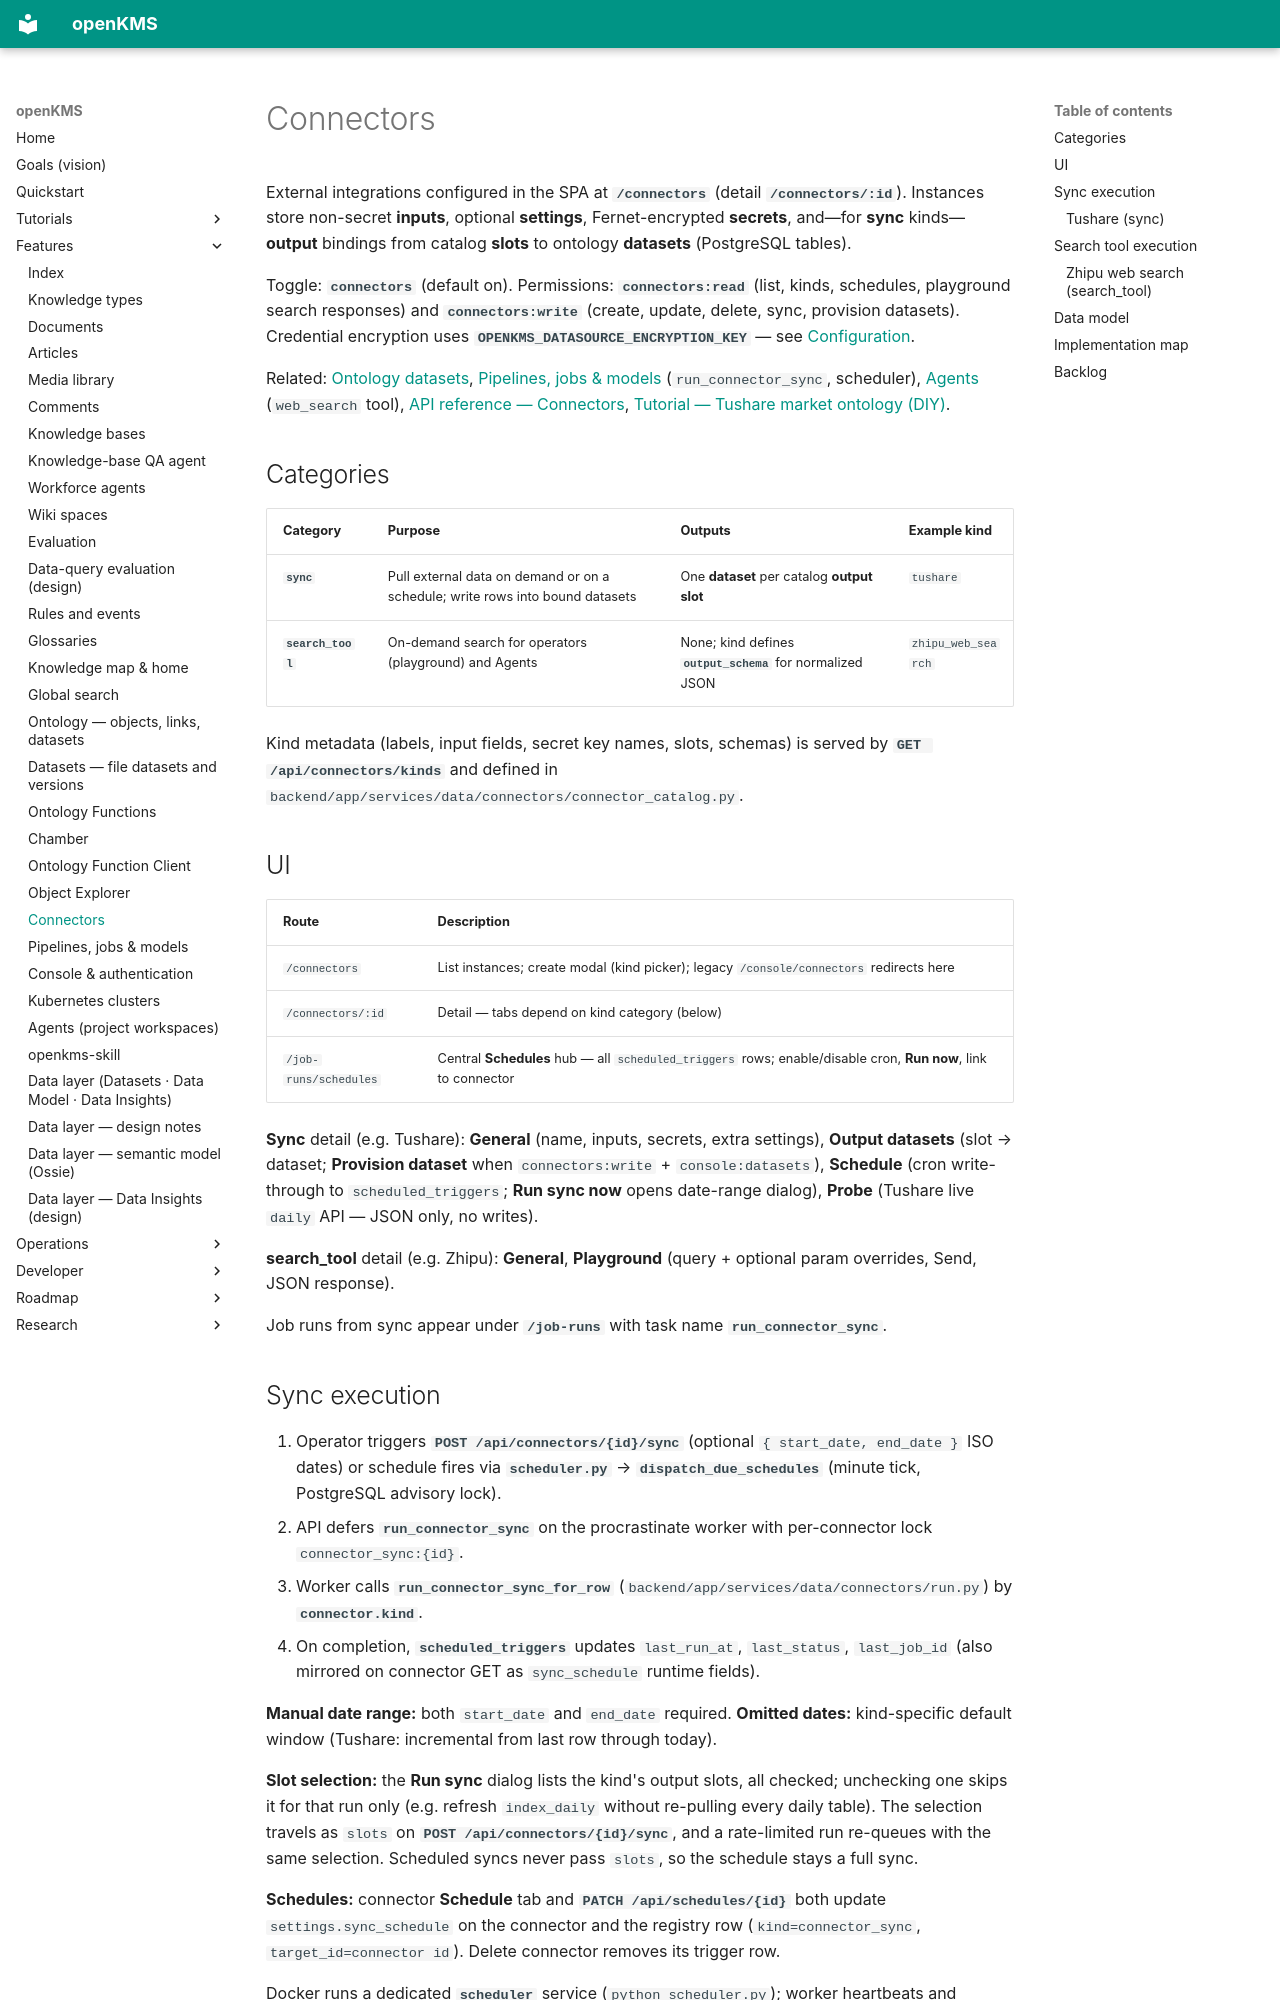

repository: yingrui/openKMS · page: features/connectors/index.html · generator: mkdocs

# Connectors

External integrations configured in the SPA at **`/connectors`** (detail **`/connectors/:id`**). Instances store non-secret **inputs**, optional **settings**, Fernet-encrypted **secrets**, and—for **sync** kinds—**output** bindings from catalog **slots** to ontology **datasets** (PostgreSQL tables).

Toggle: **`connectors`** (default on). Permissions: **`connectors:read`** (list, kinds, schedules, playground search responses) and **`connectors:write`** (create, update, delete, sync, provision datasets). Credential encryption uses **`OPENKMS_DATASOURCE_ENCRYPTION_KEY`** — see [Configuration](../developer/configuration.md).

Related: [Ontology datasets](ontology.md#data-sources-and-datasets), [Pipelines, jobs & models](pipelines-and-jobs.md) (`run_connector_sync`, scheduler), [Agents](openkms-agents.md) (`web_search` tool), [API reference — Connectors](../developer/api-reference.md#connectors-connectorsread-connectorswrite), [Tutorial — Tushare market ontology (DIY)](../tutorials/tushare-market-ontology.md).

## Categories

| Category | Purpose | Outputs | Example kind |
|----------|---------|---------|--------------|
| **`sync`** | Pull external data on demand or on a schedule; write rows into bound datasets | One **dataset** per catalog **output slot** | `tushare` |
| **`search_tool`** | On-demand search for operators (playground) and Agents | None; kind defines **`output_schema`** for normalized JSON | `zhipu_web_search` |

Kind metadata (labels, input fields, secret key names, slots, schemas) is served by **`GET /api/connectors/kinds`** and defined in `backend/app/services/data/connectors/connector_catalog.py`.

## UI

| Route | Description |
|-------|-------------|
| `/connectors` | List instances; create modal (kind picker); legacy `/console/connectors` redirects here |
| `/connectors/:id` | Detail — tabs depend on kind category (below) |
| `/job-runs/schedules` | Central **Schedules** hub — all `scheduled_triggers` rows; enable/disable cron, **Run now**, link to connector |

**Sync** detail (e.g. Tushare): **General** (name, inputs, secrets, extra settings), **Output datasets** (slot → dataset; **Provision dataset** when `connectors:write` + `console:datasets`), **Schedule** (cron write-through to `scheduled_triggers`; **Run sync now** opens date-range dialog), **Probe** (Tushare live `daily` API — JSON only, no writes).

**search_tool** detail (e.g. Zhipu): **General**, **Playground** (query + optional param overrides, Send, JSON response).

Job runs from sync appear under **`/job-runs`** with task name **`run_connector_sync`**.
